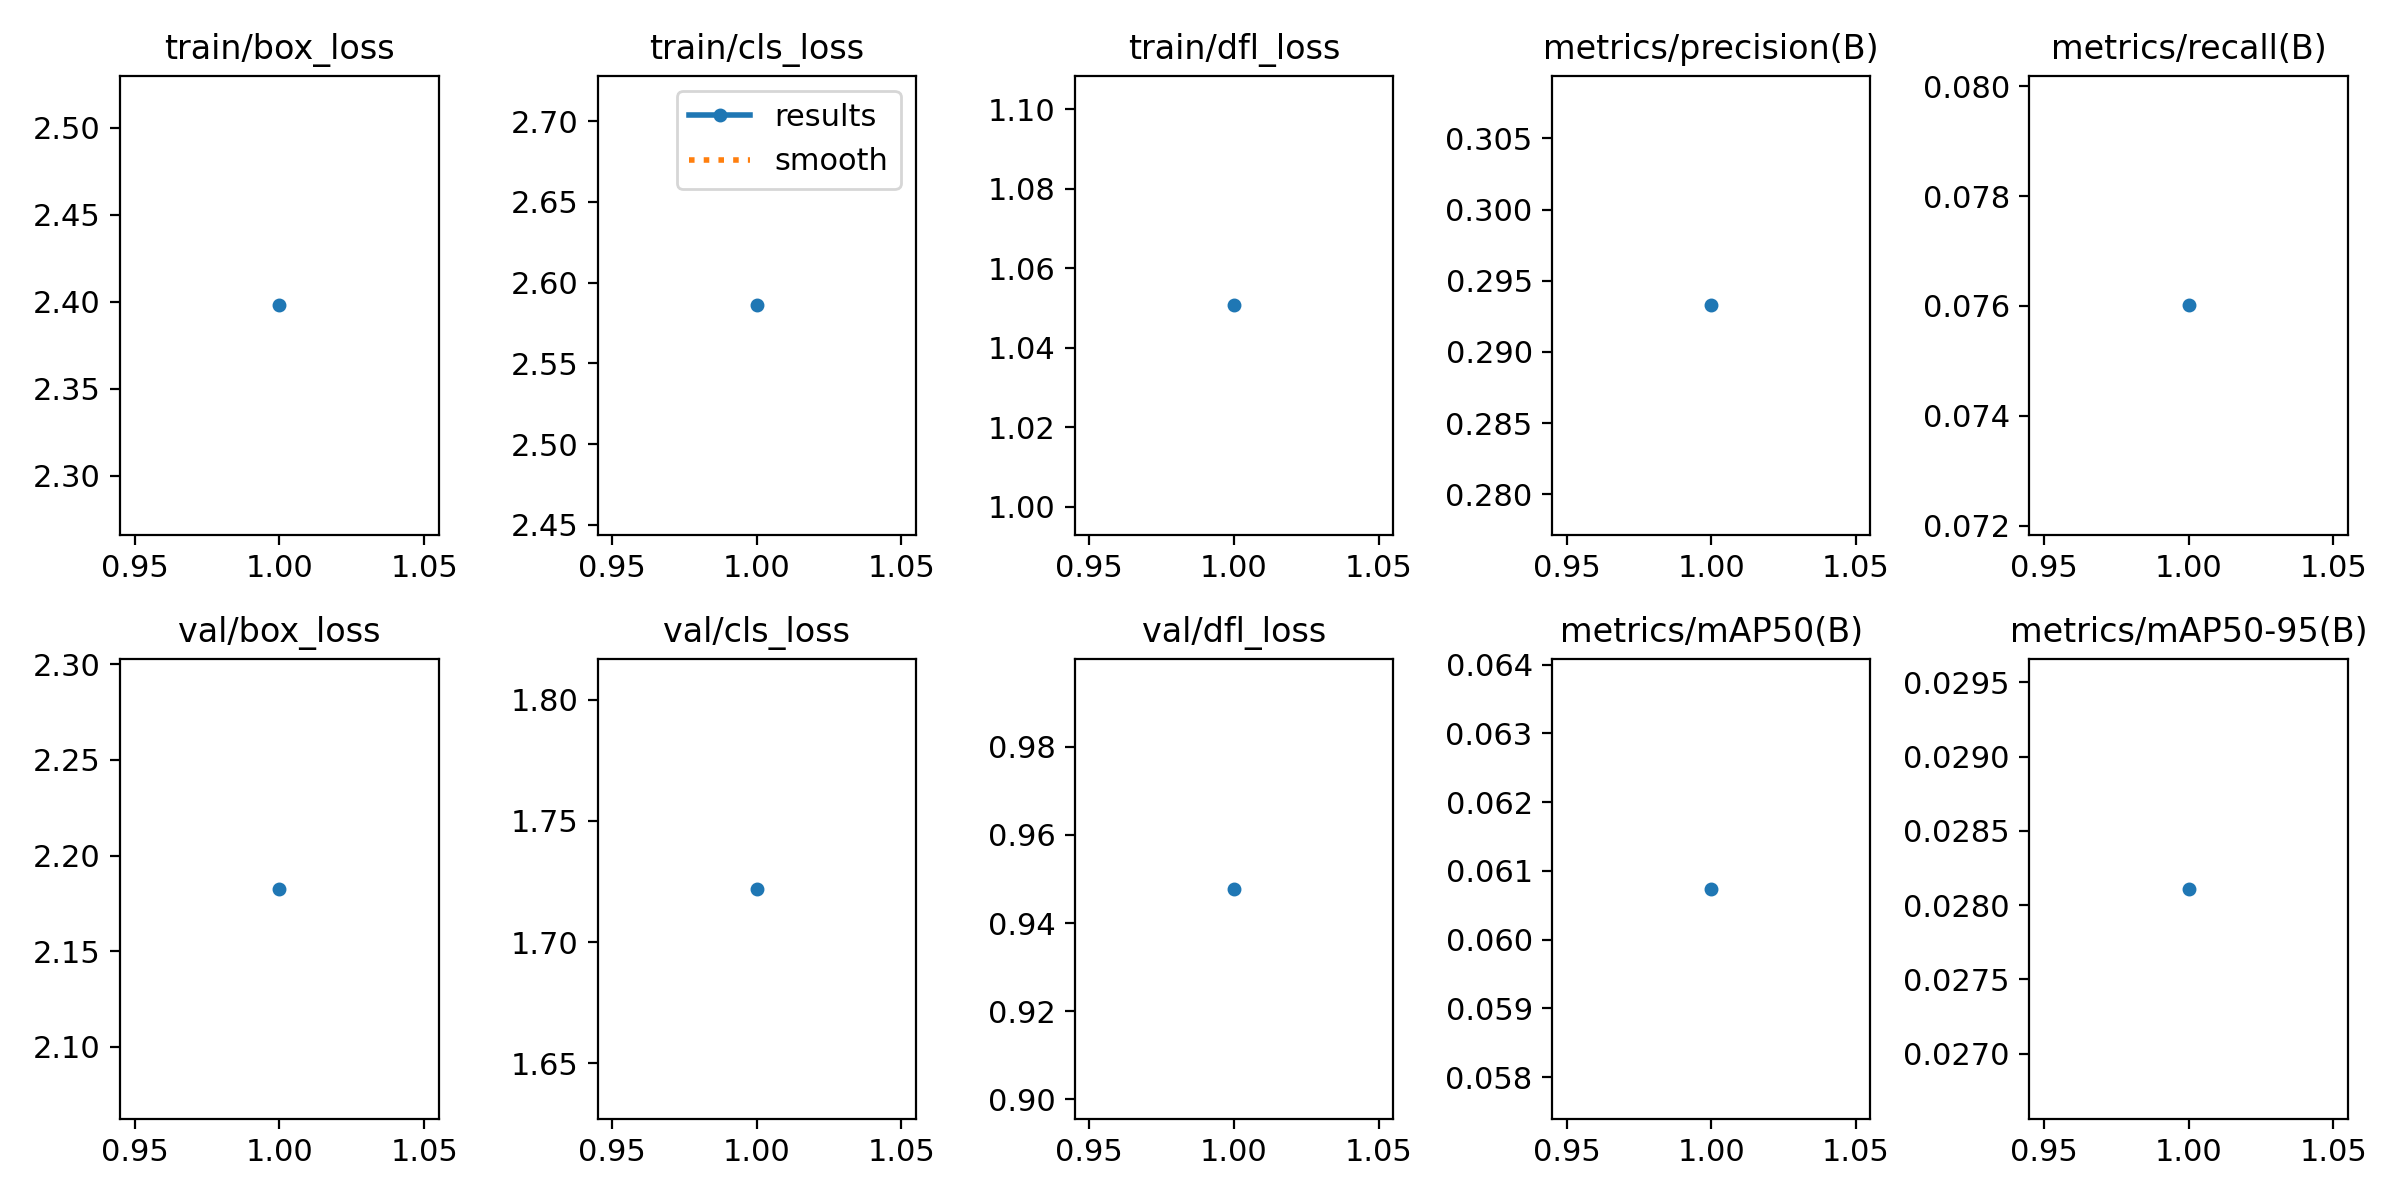

The file beside this chart, header and first rows:
epoch, train/box_loss, train/cls_loss, train/dfl_loss, metrics/precision(B), metrics/recall(B), metrics/mAP50(B), metrics/mAP50-95(B), val/box_loss, val/cls_loss, val/dfl_loss, lr/pg0, lr/pg1, lr/pg2
1, 2.398, 2.586, 1.051, 0.2933, 0.07601, 0.06074, 0.02811, 2.183, 1.722, 0.9478, 0.0002379, 0.0002379, 0.0002379
